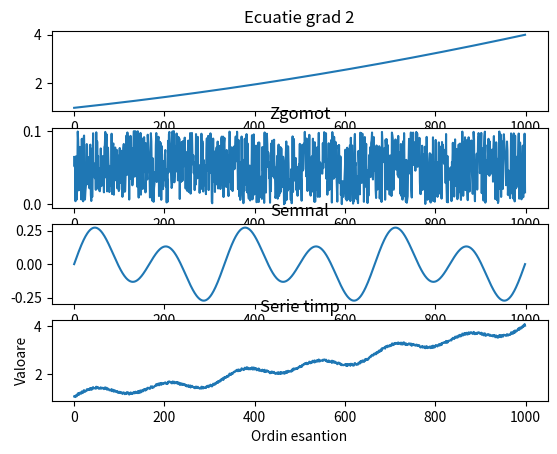

Here is the Python script that generated this plot: (Note: this script raises an exception after producing the figure.)
import numpy as np
import matplotlib.pyplot as plt
import scipy
from matplotlib.backends.backend_pdf import PdfPages

N = 1000
pp = PdfPages('plots/Exercitiul_1.pdf')

# a

fig, axs = plt.subplots(4)
plt.title('Serie timp')

ec_grad2  = lambda x: x**2
spatiu_semnal = np.linspace(0,1,N)
semnal = lambda f1, f2: 0.1 * np.sin(2 * np.pi * f1 * spatiu_semnal) + 0.2 * np.sin(2 * np.pi * f2 * spatiu_semnal)

# 1 indexed
spatiu_ecuatie = np.linspace(1,2,N)
spatiu_serie_timp = ec_grad2(spatiu_ecuatie)
spatiu_semnal = semnal(3,6)

noise = np.random.random(size=N) / 10

axs[0].plot(spatiu_serie_timp)
axs[0].set_title('Ecuatie grad 2')
spatiu_serie_timp = np.add(spatiu_serie_timp, noise)
axs[1].plot(noise)
axs[1].set_title('Zgomot')
spatiu_serie_timp = np.add(spatiu_serie_timp, spatiu_semnal)
axs[2].plot(spatiu_semnal)
axs[2].set_title('Semnal')

plt.xlabel("Ordin esantion")
plt.ylabel("Valoare")
plt.plot(spatiu_serie_timp)
plt.show()

pp.savefig()
plt.savefig("plots/Exercitiul_1a.svg", format='svg')
plt.savefig("plots/Exercitiul_1a.png", format='png')

# b

def self_autocorrelation(timeseries):
    
    N = timeseries.shape[0]
    
    ret_values = np.zeros(2 * N - 1)
    
    for idx in range(2 * N - 1):
        
        if (idx < N):
            idx1_left = N - 1 - idx
            idx1_right = N
            idx2_left = 0
            idx2_right = idx + 1
            
        else:
            idx1_left = 0
            idx1_right = 2 * N - idx
            idx2_left = idx - N
            idx2_right = N
            
        sub_1 = timeseries[idx1_left:idx1_right]
        sub_2 = timeseries[idx2_left:idx2_right]
        
        ret_values[idx] = np.dot(sub_1, sub_2)
    
    return ret_values


test = np.correlate(spatiu_serie_timp, spatiu_serie_timp, "full")
test2 = self_autocorrelation(spatiu_serie_timp)

#print(np.sum(spatiu_serie_timp))

fig, axs = plt.subplots(2)
#plt.title('Self-autocorrelation vs NumPy')
axs[0].plot(test / np.sum(spatiu_serie_timp**2))
axs[0].set_title("NumPy")
axs[1].plot(test2 / np.sum(spatiu_serie_timp**2))
axs[1].set_title("Autocorelare implementata")
plt.show()

pp.savefig()
plt.savefig("plots/Exercitiul_1b.svg", format='svg')
plt.savefig("plots/Exercitiul_1b.png", format='png')

norm_test = np.linalg.norm(test)
norm_test2 = np.linalg.norm(test2)

print (f"It is {np.abs(norm_test - norm_test2) <= 1e6} that my autocorrelation is the best!")

# c

p = 32

y = spatiu_serie_timp[-N + p::][::-1]
Y = np.zeros((N - p,p))

for i in range(N - p):
    Y[i] = spatiu_serie_timp[N - p - 1 - i:N - 1 - i][::-1]

x_star = np.linalg.inv(Y.T @ Y) @ Y.T @ y

# generez predictiile pentru spatiul timp

predicted_value_space = np.linspace(0, N - 1, N)
predicted_values = np.zeros(N)

for i in range(N - p):
    idx = i + p
    time_series_true = spatiu_serie_timp[i:idx][::-1]
    
    predicted_values[idx] = x_star.T @ time_series_true

plt.figure()
plt.title("Serie timp cu predictii")
plt.xlabel("Ordin esantion")
plt.ylabel("Valoare")
plt.plot(spatiu_serie_timp, label = "Serie timp originala")
plt.plot(predicted_value_space[p:], predicted_values[p:], label=f'Valori prezise pentru p = {p}')
plt.legend()
plt.show()

pp.savefig()
plt.savefig("plots/Exercitiul_1c.svg", format='svg')
plt.savefig("plots/Exercitiul_1c.png", format='png')

MSE = (np.sum((spatiu_serie_timp[p:] - predicted_values[p:])**2)) / (N - p)
print(f'MSE c) = {MSE}')

# d

p = 430
m = 430

# pare ca pentru p = m undeva in jurul lui 400-600 imi invata aproximativ perfect seria de timp

y = spatiu_serie_timp[N - m:][::-1]
N_y = y.shape[0]
Y = np.zeros((m,p))

for i in range(m):
    Y[i] = spatiu_serie_timp[N - p - 1 - i:N - 1 - i][::-1]

x_star = np.linalg.inv(Y.T @ Y) @ Y.T @ y

# generez predictiile pentru spatiul timp

predicted_value_space = np.linspace(0, N - 1, N)
predicted_values = np.zeros(N)

for i in range(m):
    idx = N - i - 1
    time_series_true = spatiu_serie_timp[idx - p:idx]
    
    predicted_values[idx] = x_star.T @ time_series_true[::-1]

fig, ax = plt.subplots()
fig.subplots_adjust(bottom = 0.4)
ax.plot(spatiu_serie_timp, label = "Serie timp originala")
line, = ax.plot(predicted_value_space[N - m:], predicted_values[N - m:], label=f'Valori prezise')
line_2 = ax.axvline(N - m, label = 'Numarul predictiilor luate in model', color = 'red')

def update_predictions(val):
    
    p = p_slider.val
    m = m_slider.val
    
    y = spatiu_serie_timp[N - m:][::-1]
    N_y = y.shape[0]
    Y = np.zeros((m,p))

    for i in range(m):
        Y[i] = spatiu_serie_timp[N - p - 1 - i:N - 1 - i][::-1]

    x_star = np.linalg.inv(Y.T @ Y) @ Y.T @ y

    # generez predictiile pentru spatiul timp

    predicted_value_space = np.linspace(0, N - 1, N)
    predicted_values = np.zeros(N)

    for i in range(m):
        idx = N - i - 1
        time_series_true = spatiu_serie_timp[idx - p:idx]
        
        predicted_values[idx] = x_star.T @ time_series_true[::-1]
        
    
    line.set_ydata(predicted_values[N-m:])
    line.set_xdata(predicted_value_space[N-m:])
    line_2.set_xdata([N - m])
    fig.canvas.draw_idle()

ax_p = plt.axes([0.25, 0.15, 0.65, 0.03])
ax_m = plt.axes([0.25, 0.1, 0.65, 0.03])
p_slider = plt.Slider(ax = ax_p, label = 'P', valmin = 0, valmax = 1000, valinit = p, valstep = 1)
m_slider = plt.Slider(ax = ax_m, label = 'M', valmin = 0, valmax = 1000, valinit = m, valstep = 1)
p_slider.on_changed(update_predictions)
m_slider.on_changed(update_predictions)

fig.legend()
fig.show()

pp.savefig()
plt.savefig("plots/Exercitiul_1d.svg", format='svg')
plt.savefig("plots/Exercitiul_1d.png", format='png')

pp.close()